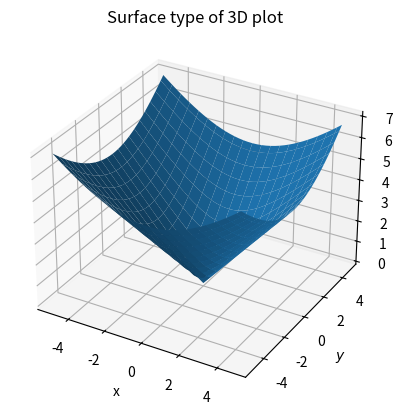

Here is the Python script that generated this plot:
from mpl_toolkits.mplot3d import axes3d
import matplotlib.pyplot as plt
import numpy as np

fig = plt.figure()
ax = fig.add_subplot(111, projection='3d')

a = np.arange(-5, 5, 0.25)
b = np.arange(-5, 5, 0.25)
x, y = np.meshgrid(a, b)
z = np.sqrt(x**2 + y**2)

ax.plot_surface(x, y, z, rstride=2, cstride=2)

ax.set_xlabel('x')
ax.set_ylabel('$y$')
ax.set_zlabel('$z = \sqrt{x^{2}+y^{2}}$')
ax.set_title('Surface type of 3D plot')

plt.show()

